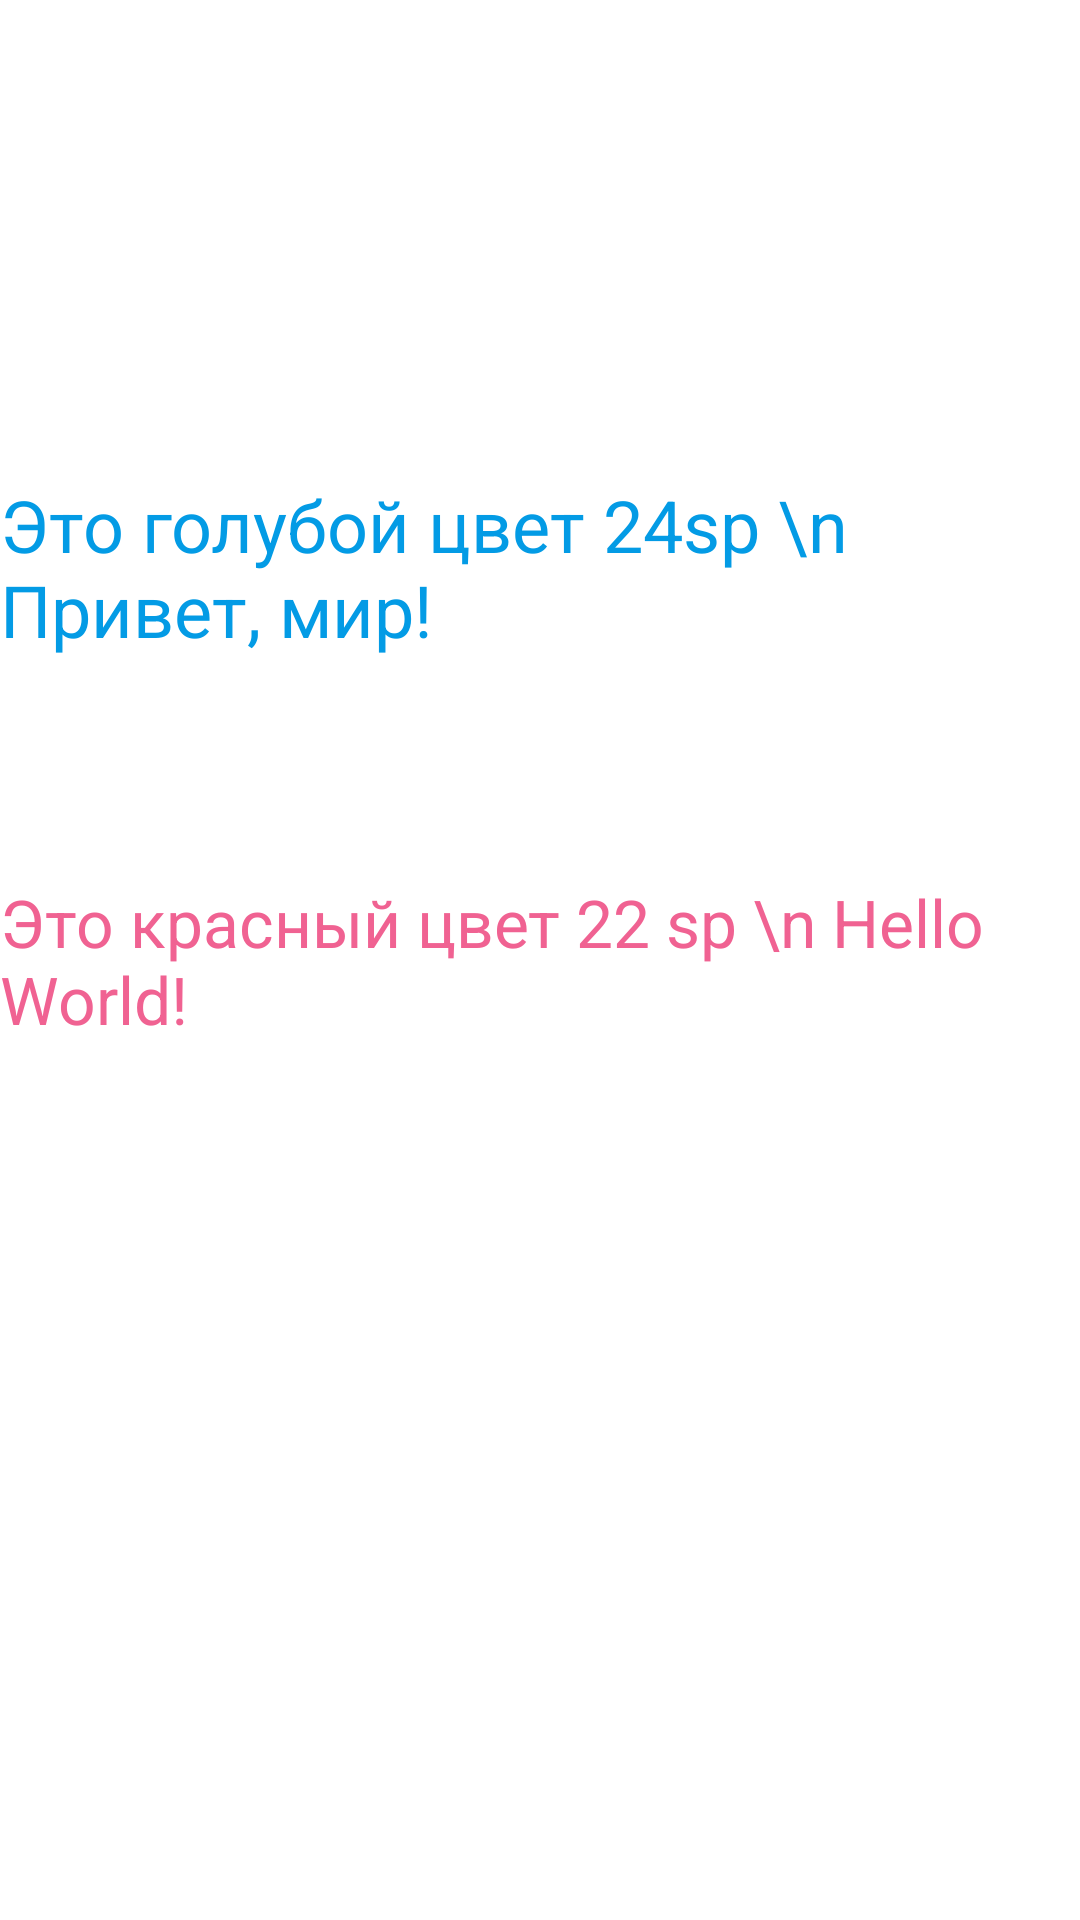

Here is an Android app screen rendered from its layout file. Give the layout XML and the strings, colors and styles it references.
<!-- AndroidManifest.xml: application theme Theme.MyDesign -->
<!-- res/layout/activity_show.xml -->
<?xml version="1.0" encoding="utf-8"?>
<androidx.constraintlayout.widget.ConstraintLayout xmlns:android="http://schemas.android.com/apk/res/android"
    xmlns:app="http://schemas.android.com/apk/res-auto"
    xmlns:tools="http://schemas.android.com/tools"
    android:layout_width="match_parent"
    android:layout_height="match_parent"
    tools:context=".ShowActivity">

    <TextView
        android:id="@+id/textViewEng"
        style="@style/Theme.MyDesign.myTextViewRed"
        android:layout_width="wrap_content"
        android:layout_height="wrap_content"
        android:text="Это красный цвет 22 sp \n Hello World!"
        app:layout_constraintBottom_toBottomOf="parent"
        app:layout_constraintLeft_toLeftOf="parent"
        app:layout_constraintRight_toRightOf="parent"
        app:layout_constraintTop_toTopOf="parent" />

    <TextView
        android:id="@+id/textViewRUS"
        style="@style/Theme.MyDesign.myTextViewBlue"
        android:layout_width="wrap_content"
        android:layout_height="wrap_content"
        android:layout_marginTop="16dp"
        android:text="Это голубой цвет 24sp \n Привет, мир! "
        android:textColor="#039BE5"
        app:layout_constraintBottom_toBottomOf="parent"
        app:layout_constraintEnd_toEndOf="parent"
        app:layout_constraintStart_toStartOf="parent"
        app:layout_constraintTop_toTopOf="parent"
        app:layout_constraintVertical_bias="0.253" />

</androidx.constraintlayout.widget.ConstraintLayout>
<!-- resources referenced by this layout -->
<resources>
  <style name="Theme.MyDesign.myTextViewBlue" parent="Widget.MaterialComponents.TextView">
          //Это голубой цвет 24 размер
          <item name="android:textColor">#64B5F6</item>
          <item name="android:textSize">24dp</item>
      </style>
  <style name="Theme.MyDesign.myTextViewRed" parent="Widget.MaterialComponents.TextView">
          //Это красный текст 22 размер
          <item name="android:textColor">#F06292</item>
          <item name="android:textSize">22sp</item>
      </style>
  <style name="Theme.MyDesign" parent="Theme.MaterialComponents.DayNight.DarkActionBar">
          
          <item name="colorPrimary">@color/purple_200</item>
          <item name="colorPrimaryVariant">@color/purple_700</item>
          <item name="colorOnPrimary">@color/white</item>
          
          <item name="colorSecondary">@color/teal_200</item>
          <item name="colorSecondaryVariant">@color/teal_700</item>
          <item name="colorOnSecondary">@color/black</item>
          
          <item name="android:statusBarColor" tools:targetApi="l">?attr/colorPrimaryVariant</item>
          
          <item name="materialButtonStyle">@style/Theme.MyDesign.Button</item>
      </style>
  <style name="Theme.MyDesign.Button" parent="Widget.MaterialComponents.Button">
          //Это стиль кнопки:бирюзовый цвет, синий текст 20 размер
         <item name="backgroundColor">#81D4FA</item>
          <item name="android:textColor">#4527A0</item>
          <item name="android:textSize">20sp</item>
      </style>
  <!-- not gathered from this repository: default colours our renderer supplied (Android Studio template values) -->
  <color name="purple_200">#FFBB86FC</color>
  <color name="purple_700">#FF3700B3</color>
  <color name="teal_200">#FF03DAC5</color>
  <color name="teal_700">#FF018786</color>
  <color name="black">#FF000000</color>
  <color name="white">#FFFFFFFF</color>
</resources>
